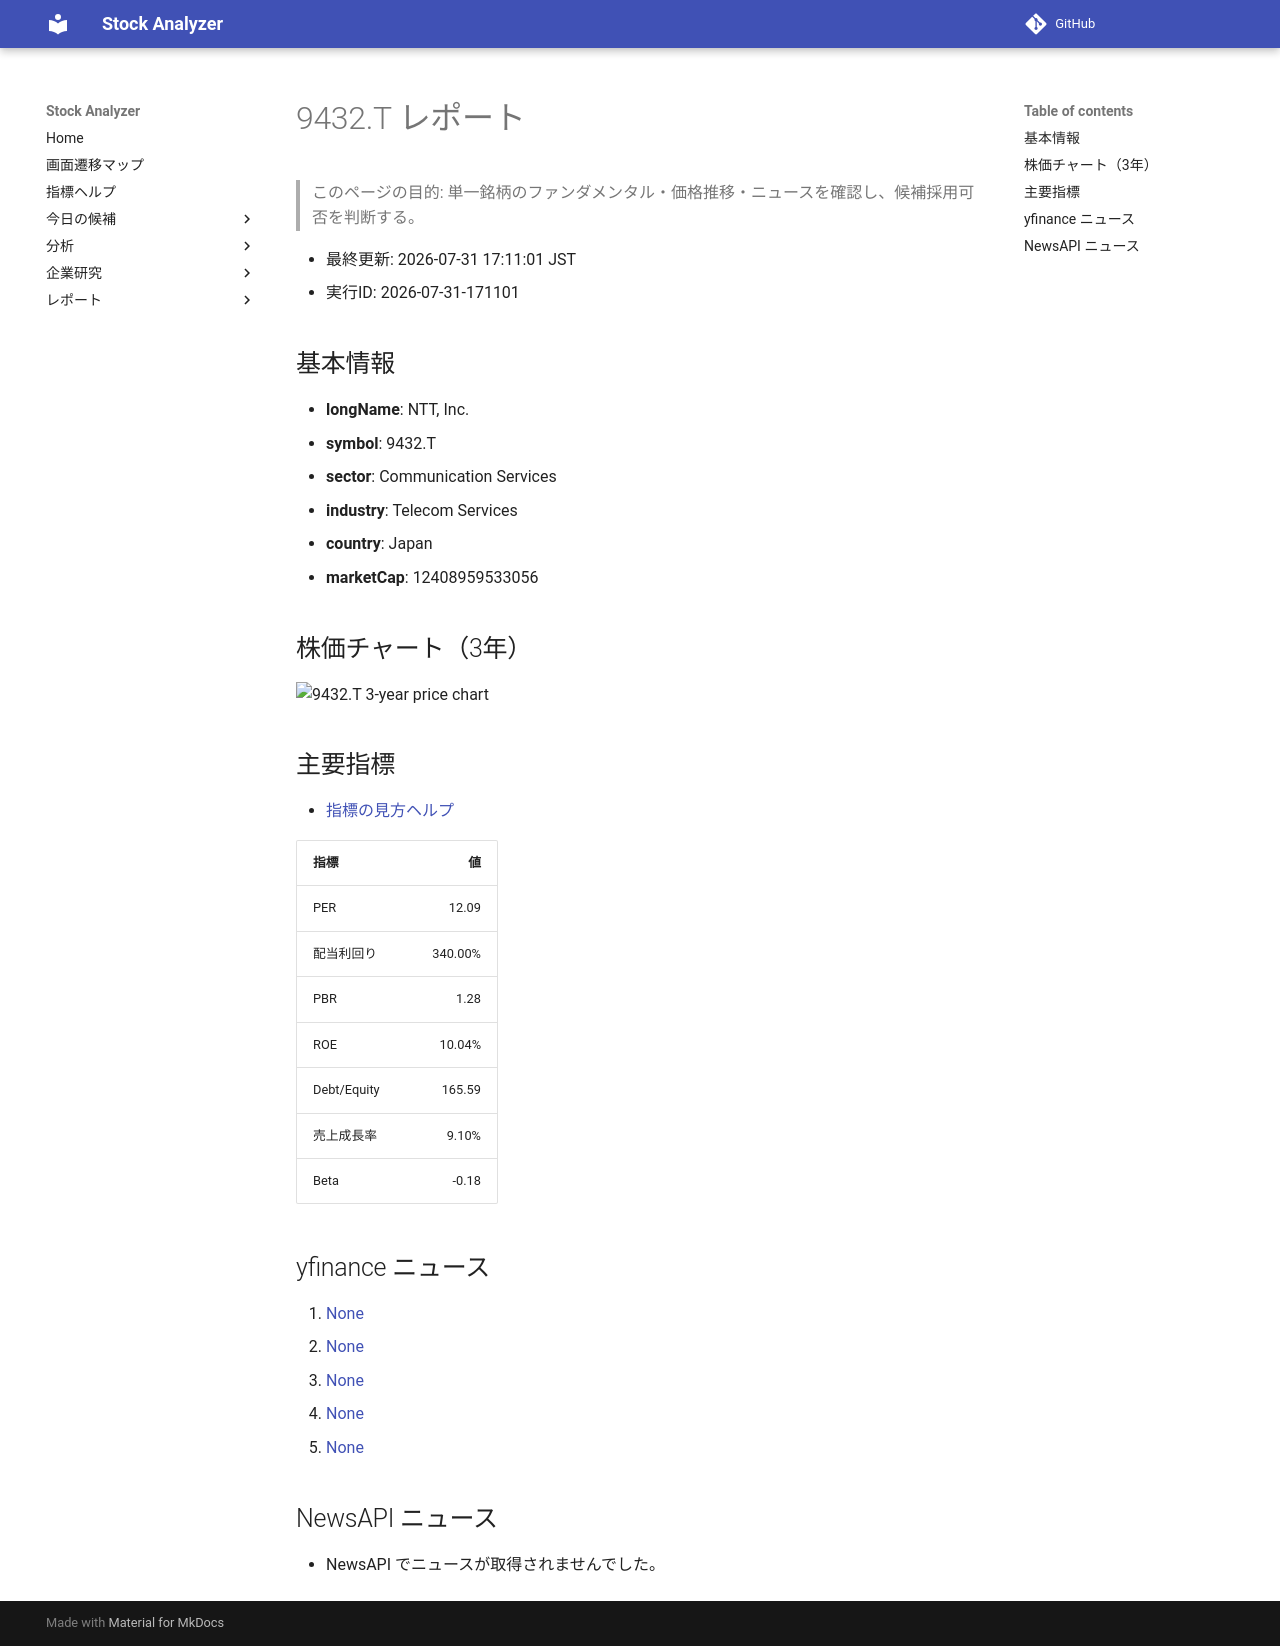

repository: Yumi-note/Making-APP · page: reports/2026-07-31/171101/9432_T/index.html · generator: mkdocs

# 9432.T レポート

> このページの目的: 単一銘柄のファンダメンタル・価格推移・ニュースを確認し、候補採用可否を判断する。

- 最終更新: 2026-07-31 17:11:01 JST
- 実行ID: 2026-07-31-171101

## 基本情報

- **longName**: NTT, Inc.
- **symbol**: 9432.T
- **sector**: Communication Services
- **industry**: Telecom Services
- **country**: Japan
- **marketCap**: 12408959533056

## 株価チャート（3年）

![9432.T 3-year price chart](9432_T_3y.png)

## 主要指標

- [指標の見方ヘルプ](../../../../indicators.md)

| 指標 | 値 |
|---|---:|
| PER | 12.09 |
| 配当利回り | 340.00% |
| PBR | 1.28 |
| ROE | 10.04% |
| Debt/Equity | 165.59 |
| 売上成長率 | 9.10% |
| Beta | -0.18 |

## yfinance ニュース

1. [None](None)
2. [None](None)
3. [None](None)
4. [None](None)
5. [None](None)

## NewsAPI ニュース

- NewsAPI でニュースが取得されませんでした。
